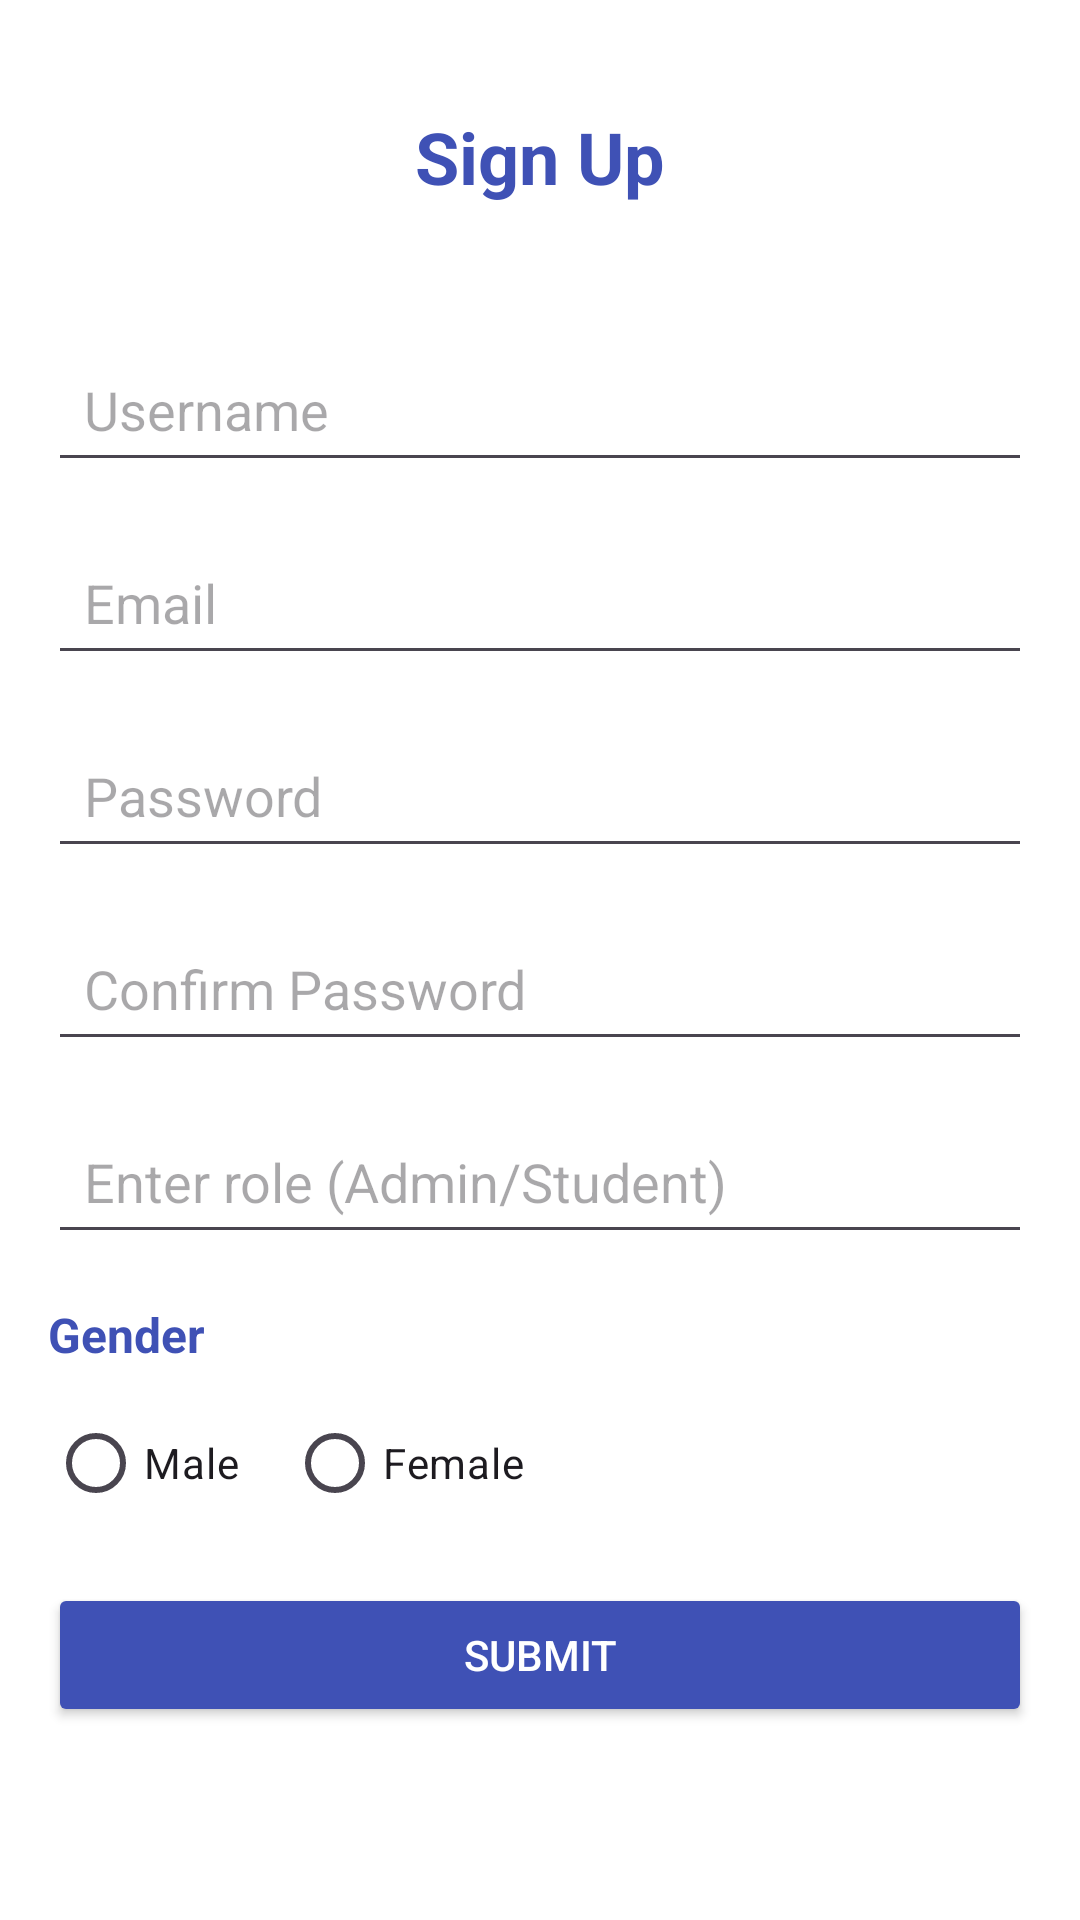

Layout XML and referenced resources for this Android screen:
<!-- AndroidManifest.xml: application theme Theme.GDG_App -->
<!-- res/layout/activity_sign_up.xml -->
<?xml version="1.0" encoding="utf-8"?>
<ScrollView xmlns:android="http://schemas.android.com/apk/res/android"
    android:layout_width="match_parent"
    android:layout_height="match_parent"
    android:padding="16dp"
    android:background="#FFFFFF">

    <LinearLayout
        android:layout_width="match_parent"
        android:layout_height="wrap_content"
        android:orientation="vertical">

        
        <TextView
            android:layout_marginTop="20dp"
            android:layout_width="wrap_content"
            android:layout_height="wrap_content"
            android:text="Sign Up"
            android:textSize="24sp"
            android:textStyle="bold"
            android:textColor="#3F51B5"
            android:layout_gravity="center"
            android:layout_marginBottom="24dp"/>

        
        <EditText
            android:layout_marginTop="20dp"
            android:id="@+id/et_username"
            android:layout_width="match_parent"
            android:layout_height="wrap_content"
            android:hint="Username"
            android:inputType="textPersonName"
            android:padding="12dp"
            android:layout_marginBottom="16dp" />

        
        <EditText
            android:id="@+id/et_email"
            android:layout_width="match_parent"
            android:layout_height="wrap_content"
            android:hint="Email"
            android:inputType="textEmailAddress"
            android:padding="12dp"
            android:layout_marginBottom="16dp" />

        
        <EditText
            android:id="@+id/et_password"
            android:layout_width="match_parent"
            android:layout_height="wrap_content"
            android:hint="Password"
            android:inputType="textPassword"
            android:padding="12dp"
            android:layout_marginBottom="16dp" />

        
        <EditText
            android:id="@+id/et_confirm_password"
            android:layout_width="match_parent"
            android:layout_height="wrap_content"
            android:hint="Confirm Password"
            android:inputType="textPassword"
            android:padding="12dp"
            android:layout_marginBottom="16dp" />
        <EditText
            android:id="@+id/et_role"
            android:layout_width="match_parent"
            android:layout_height="wrap_content"
            android:hint="Enter role (Admin/Student)"
            android:inputType="text"
            android:padding="12dp"
            android:layout_marginBottom="16dp" />

        
        <TextView
            android:layout_width="wrap_content"
            android:layout_height="wrap_content"
            android:text="Gender"
            android:textSize="16sp"
            android:textColor="#3F51B5"
            android:layout_marginBottom="8dp"
            android:textStyle="bold"/>

        <RadioGroup
            android:id="@+id/rg_gender"
            android:layout_width="wrap_content"
            android:layout_height="wrap_content"
            android:orientation="horizontal"
            android:layout_marginBottom="16dp">

            <RadioButton
                android:id="@+id/rb_male"
                android:layout_width="wrap_content"
                android:layout_height="wrap_content"
                android:text="Male"
                android:layout_marginEnd="16dp" />

            <RadioButton
                android:id="@+id/rb_female"
                android:layout_width="wrap_content"
                android:layout_height="wrap_content"
                android:text="Female" />
        </RadioGroup>

        
        <Button
            android:id="@+id/btn_submit"
            android:layout_width="match_parent"
            android:layout_height="wrap_content"
            android:text="Submit"
            android:textColor="#FFFFFF"
            android:backgroundTint="#3F51B5"
            android:padding="12dp" />
    </LinearLayout>
</ScrollView>
<!-- resources referenced by this layout -->
<resources>
  <style name="Theme.GDG_App" parent="Base.Theme.GDG_App" />
  <style name="Base.Theme.GDG_App" parent="Theme.Material3.DayNight.NoActionBar">
          
          
      </style>
</resources>
